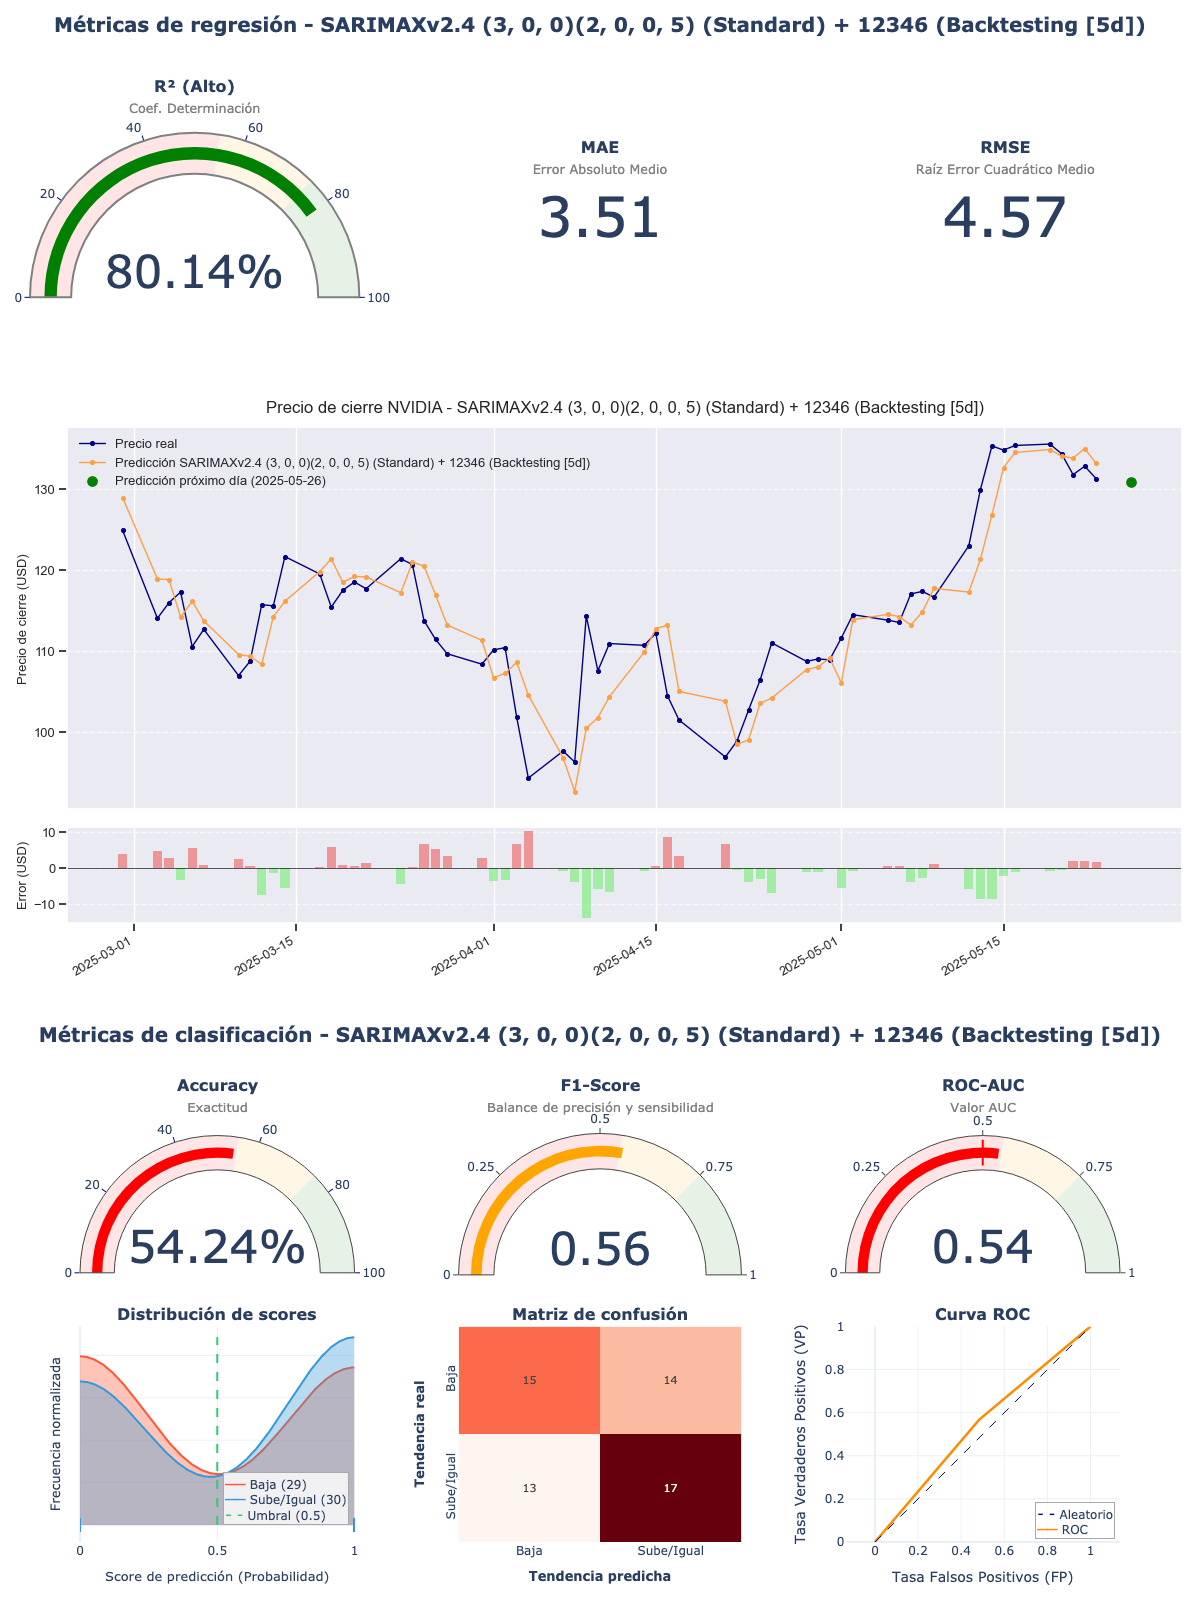

The data file committed next to this chart (first rows):
model_title; model_hash; r2; mae; rmse; accuracy; f1_score; roc_auc; irb_regr; irb_clas; irb_total
SARIMAXv2.4 (3, 0, 0)(2, 0, 0, 5) (Stand…; 31882230; 0,8014; 3,5067; 4,5707; 0,5424; 0,5574; 0,542; 0,9754; 1,0417; 1,0119
